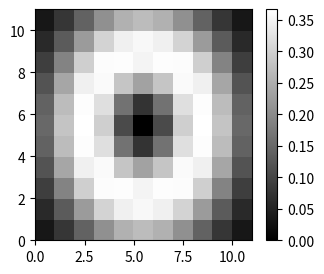
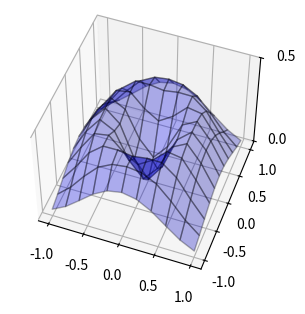

Write Python code to recreate these figures, in order.
import numpy as np
import matplotlib.pyplot as plt

def test01():
    # data 만들기
    x = np.arange(10)
    np.random.seed(1)
    y = np.random.rand(10)

    plt.plot(x, y)
    plt.show()


def a(x):
    return 2 * x + 3


def b(x):
    return 2 * (x ** 2) + 3 * x + 4


def test02():
    x = np.linspace(-10, 10, 21)
    # lt.plot(x, a(x))
    plt.plot(x, b(x))
    plt.show()


def c(x, m, n):
    return (x ** 3) + m * (x ** 2) + n


def test03():
    x = np.linspace(-10, 10, 42)

    plt.plot(x, c(x, 3, 4), color='red', label='x^3 + 3x^2 + 4')
    plt.plot(x, c(x, 8, 0), color='blue', label='x^3 + 8x^2')

    plt.title('y = x^3 + mx^2 + n')

    plt.legend(loc='upper left')

    plt.xlabel('x')
    plt.ylabel('y')

    plt.ylim(-100, 100)

    plt.grid(True)

    plt.show()


def test04():
    plt.figure(figsize=(10, 3))
    x = np.linspace(-10, 10, 42)

    plt.subplot(1, 3, 1)
    plt.plot(x, a(x), color='red', label='a(x)')

    plt.subplot(1, 3, 2)
    plt.plot(x, b(x), color='green', label='b(x)')

    plt.subplot(1, 3, 3)
    plt.plot(x, c(x, 2, 3), color='blue', label='c(x)')

    plt.show()


def d(x1, x2):
    y = 2 * (x1 ** 2) + 3 * (x2 ** 2)
    # 지수함수로 만들어서, 곱해서 리턴
    return y * np.exp(-y)


def test05():
    x1 = np.linspace(-1, 1, 11)
    x2 = np.linspace(-1, 1, 11)

    y = np.zeros((len(x1), len(x2)))

    for i in range(len(x1)):
        for j in range(len(x2)):
            y[i, j] = d(x1[i], x2[j])

    print(np.round(y, 1))
    grayShow(y)
    surfaceShow(x1, x2, y)


def grayShow(y):
    plt.figure(figsize=(3.5, 3))
    plt.gray()
    plt.pcolor(y)
    plt.colorbar()
    plt.show()


def surfaceShow(x1, x2, y):
    m_x1, m_x2 = np.meshgrid(x1, x2)
    plt.figure(figsize=(5, 3.5))

    ax = plt.subplot(1, 1, 1, projection='3d')

    ax.plot_surface(m_x1, m_x2, y, rstride=1, cstride=1, alpha=0.3, color='blue', edgecolor='black')
    ax.set_zticks((0, 0.5))

    ax.view_init(50, -70)
    plt.show()


if __name__ == '__main__':
    # test01()
    # test02()
    # test03()
    # test04()
    test05()
